The GitHub repository gabrielaiji/deep_learning contains a labelled image folder "data" with 16 categories: acier, combat, dragon, eau, feu, glace, insecte, normal, plante, poison, psy, roche, sol, spectre, tenebres, électrique. Examples follow, each with its label.

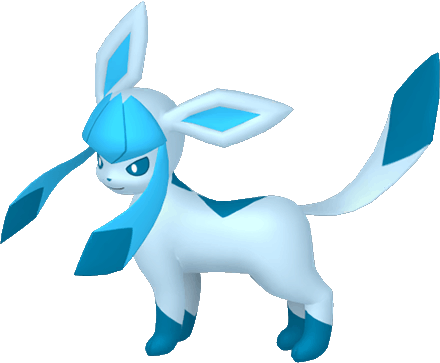
Label: glace

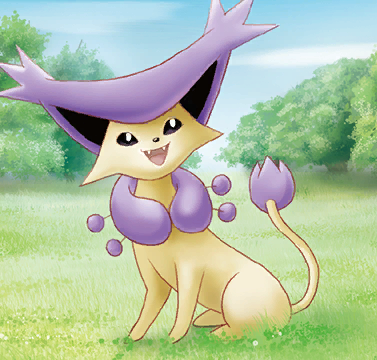
Label: normal

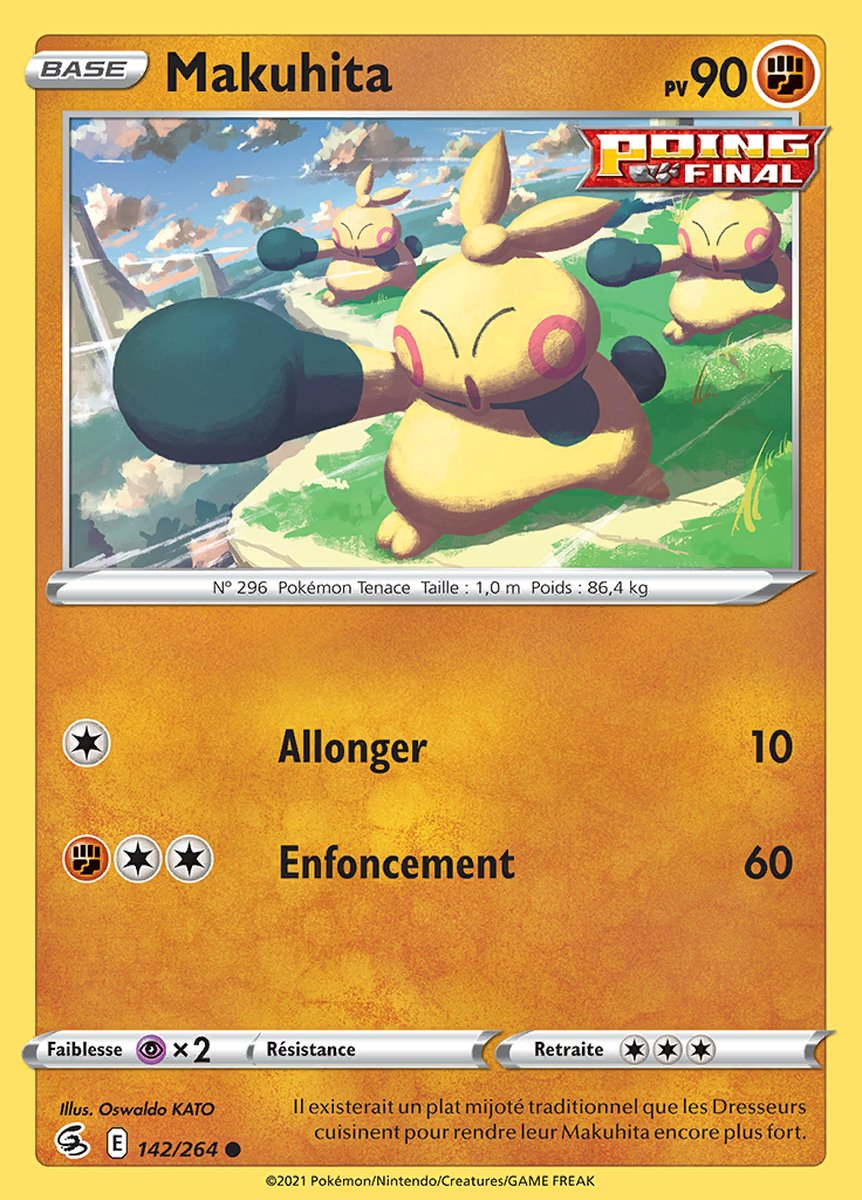
Label: combat

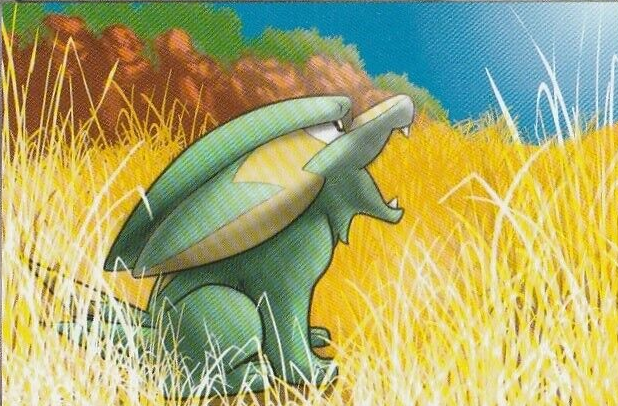
Label: électrique

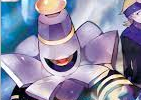
Label: spectre

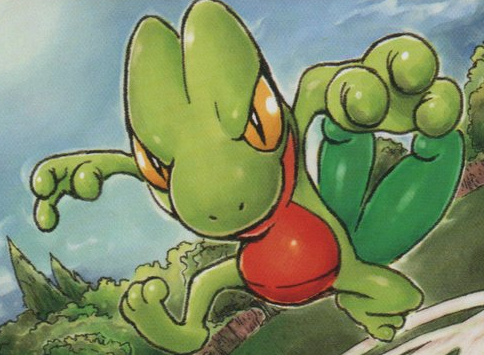
Label: plante
